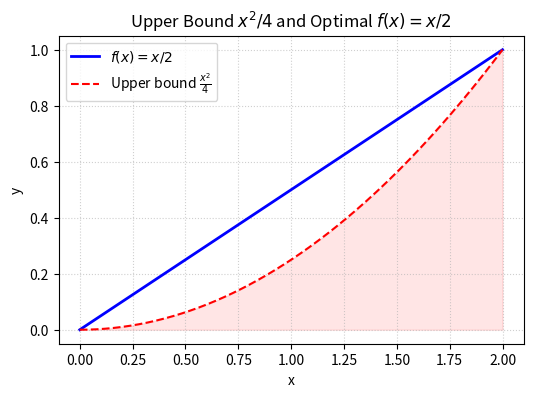

Source code (Python):
import numpy as np
import matplotlib.pyplot as plt

x = np.linspace(0, 2, 200)

plt.figure(figsize=(6, 4))
plt.plot(x, x / 2, label=r'$f(x) = x/2$', color='blue', linewidth=2)
plt.plot(x, x**2 / 4, '--', label=r'Upper bound $\frac{x^2}{4}$', color='red')

plt.fill_between(x, 0, x**2 / 4, color='red', alpha=0.1)
plt.grid(True, linestyle=':', alpha=0.6)
plt.xlabel('x')
plt.ylabel('y')
plt.title(r'Upper Bound $x^2/4$ and Optimal $f(x) = x/2$')
plt.legend()
plt.savefig('q36.pdf')
plt.close()
